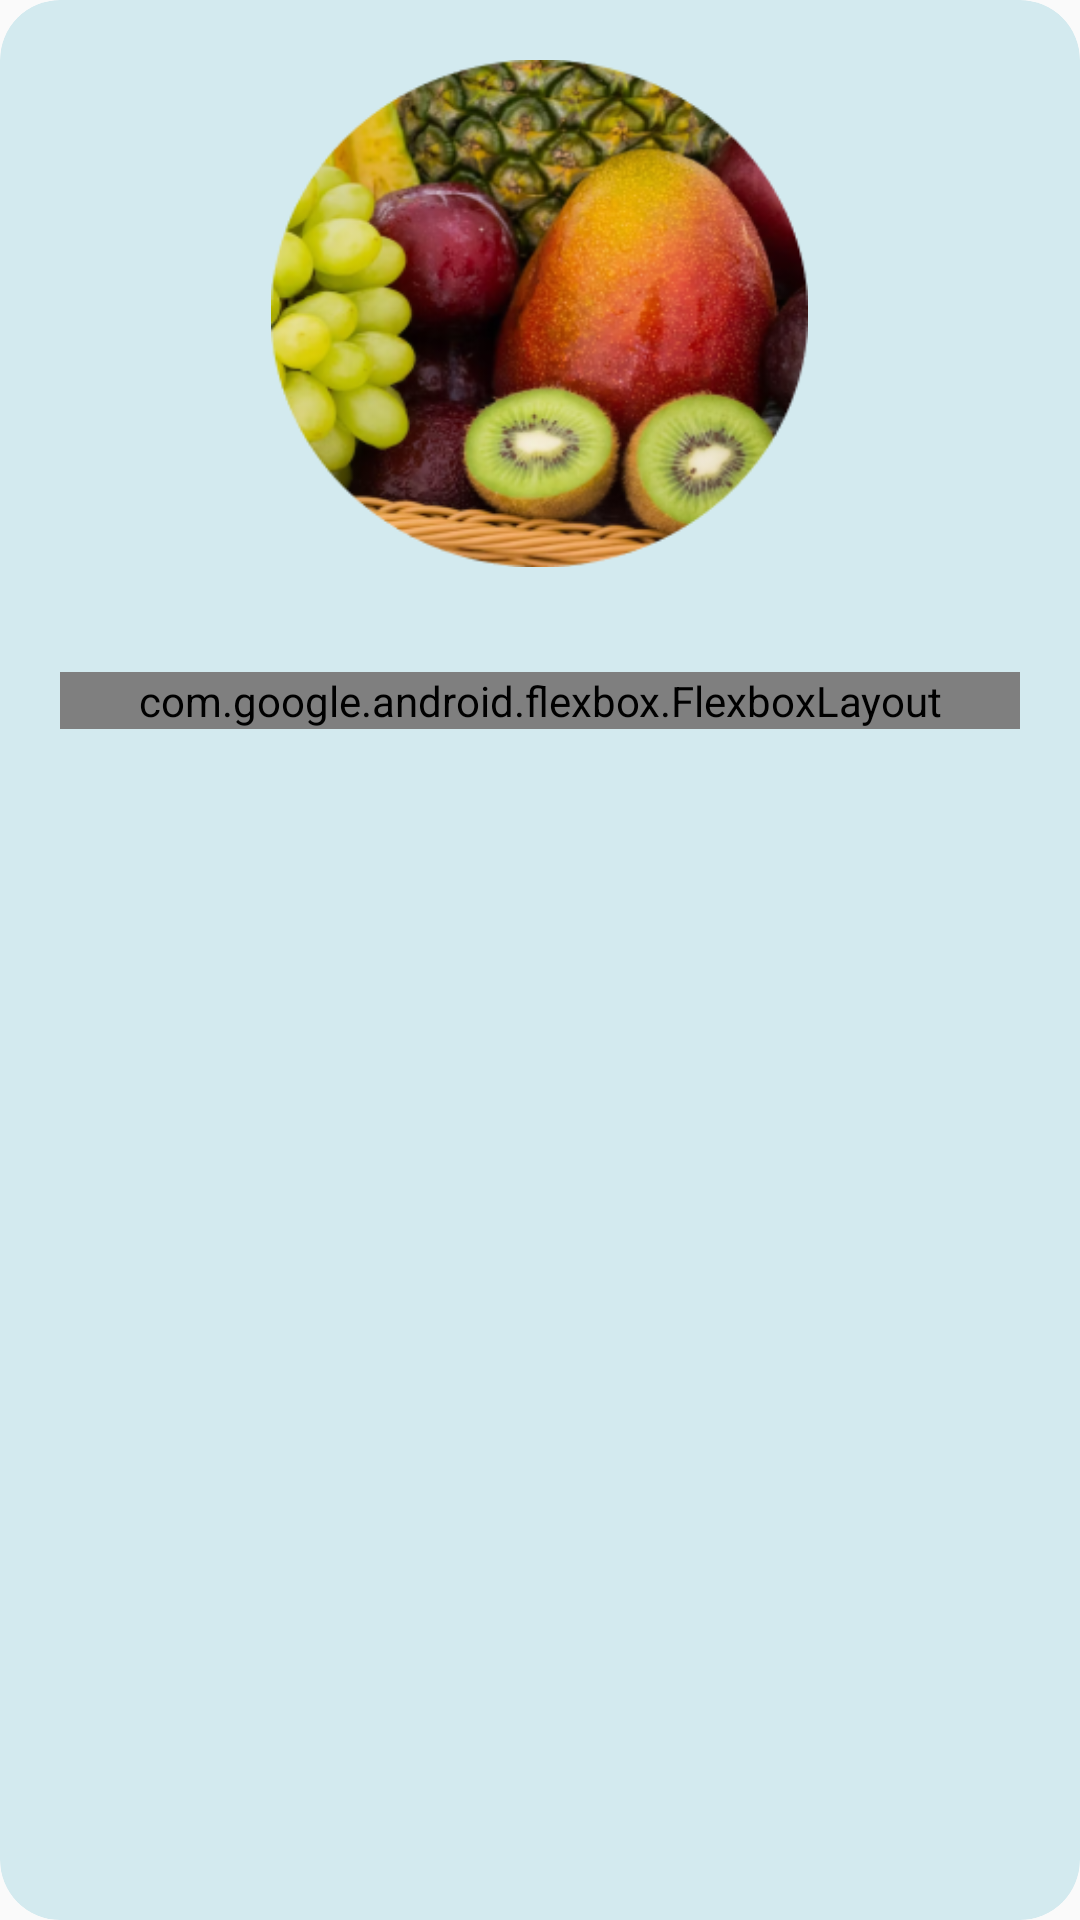

Android layout source for this screen:
<!-- AndroidManifest.xml: application theme Theme.Foodapp -->
<!-- res/layout/card_item.xml -->
<?xml version="1.0" encoding="utf-8"?>
<androidx.cardview.widget.CardView
    xmlns:android="http://schemas.android.com/apk/res/android"
    xmlns:app="http://schemas.android.com/apk/res-auto"
    android:id="@+id/cardFruit"
    android:layout_width="match_parent"
    android:layout_height="wrap_content"
    android:layout_rowWeight="1"
    android:layout_marginTop="50px"
    android:layout_columnWeight="1"
    android:layout_gravity="fill"
    android:background="#D3EAEF"
    app:cardBackgroundColor="#D3EAEF"
    app:cardCornerRadius="20dp"
    app:cardElevation="0dp">
    <LinearLayout
        android:layout_width="match_parent"
        android:orientation="vertical"
        android:padding="20dp"
        android:gravity="center"
        android:layout_height="wrap_content">

        <ImageView
            android:id="@+id/imageProduk"
            android:layout_width="179dp"
            android:layout_height="169dp"
            android:scaleType="fitXY"
            android:src="@drawable/image2" />
        <Space
            android:layout_width="match_parent"
            android:layout_height="35dp" />
        <com.google.android.flexbox.FlexboxLayout
            android:layout_width="match_parent"
            android:layout_height="wrap_content"
            app:justifyContent="space_between"
            app:alignItems="center"
            android:orientation="horizontal">
            <LinearLayout
                android:layout_width="wrap_content"
                android:orientation="vertical"
                android:layout_height="wrap_content">
                <TextView
                    android:id="@+id/titleProdukCard"

                    android:layout_width="wrap_content"
                    android:layout_height="wrap_content"
                    android:textStyle="bold"
                    android:text="Apple"
                    android:textAppearance="@style/TextAppearance.AppCompat.Body1"
                    android:textSize="28dp" />
                <TextView
                    android:id="@+id/deskripsiProdukCard"
                    android:layout_width="wrap_content"
                    android:ellipsize="end"
                    android:maxEms="5"
                    android:maxLines="1"
                    android:layout_height="wrap_content"
                    android:textStyle="bold"
                    android:text="Apple ma..."
                    android:textSize="18dp" />
            </LinearLayout>

            <androidx.appcompat.widget.AppCompatButton
                android:layout_width="44dp"
                android:layout_height="44dp"
                android:gravity="center"
                android:textColor="@color/white"
                android:background="@drawable/mini_button_rounded"
                android:backgroundTint="#000000"
                android:text=">"
                android:textSize="28dp"
                 />
        </com.google.android.flexbox.FlexboxLayout>
    </LinearLayout>
</androidx.cardview.widget.CardView>
<!-- resources referenced by this layout -->
<resources>
  <!-- drawable image2: png bitmap (drawable, 121314 bytes) -->
  <!-- drawable mini_button_rounded (drawable) -->
  <?xml version="1.0" encoding="utf-8"?>
  <shape android:shape="rectangle" xmlns:android="http://schemas.android.com/apk/res/android">
      <solid android:color="#000000"/>
      <corners android:radius="15dp"/>
  </shape>
  <style name="Theme.Foodapp" parent="Theme.MaterialComponents.DayNight.DarkActionBar.Bridge">
          
          <item name="colorPrimary">@color/white</item>
          <item name="colorPrimaryVariant">@color/purple_700</item>
          <item name="colorOnPrimary">@color/black</item>
          
  
          <item name="colorSecondary">@color/teal_200</item>
          <item name="colorSecondaryVariant">@color/teal_700</item>
          <item name="colorOnSecondary">@color/black</item>
          <item name="titleTextColor">@color/black</item>
          
          <item name="android:statusBarColor">?attr/colorPrimaryVariant</item>
          
  
      </style>
  <!-- not gathered from this repository: default colours our renderer supplied (Android Studio template values) -->
  <color name="purple_700">#FF3700B3</color>
  <color name="teal_200">#FF03DAC5</color>
  <color name="teal_700">#FF018786</color>
  <color name="black">#FF000000</color>
  <color name="white">#FFFFFFFF</color>
</resources>
